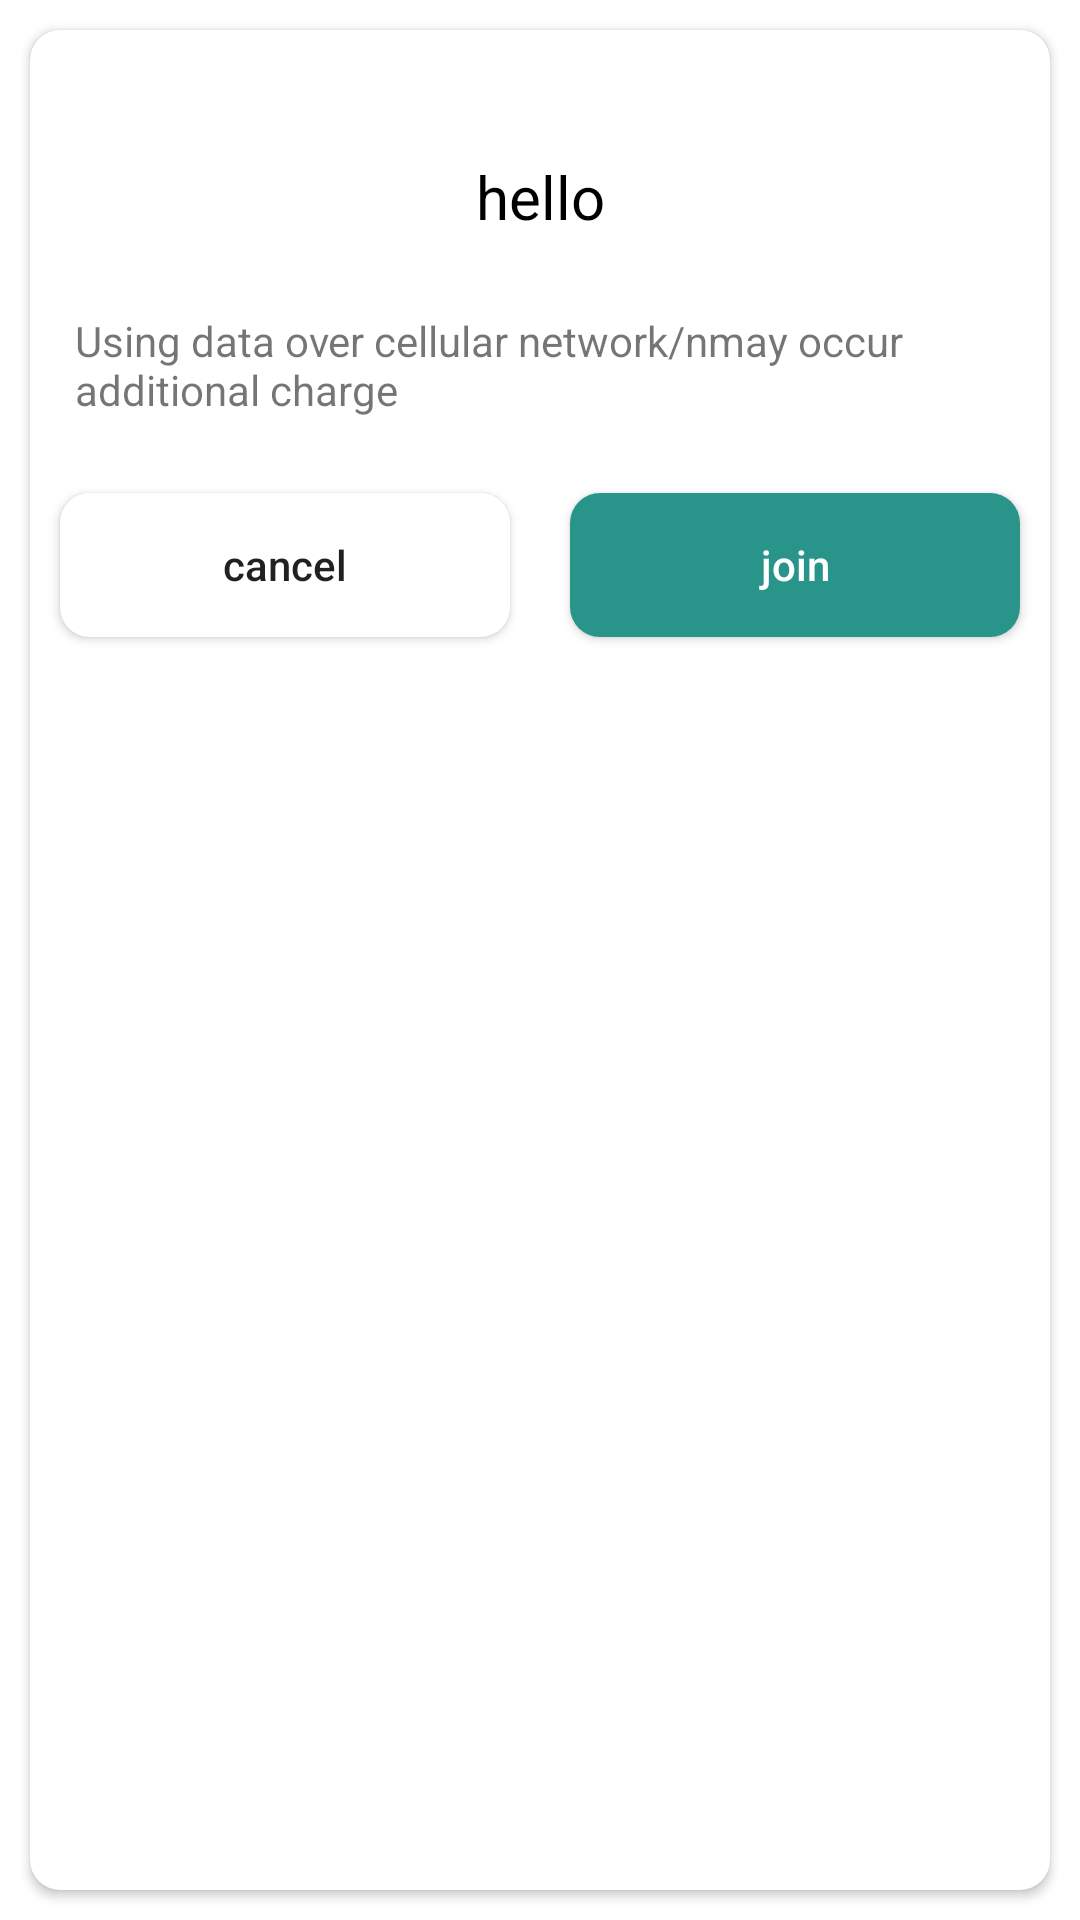

Produce the Android XML layout that renders to this screen, including the resource entries it uses.
<!-- AndroidManifest.xml: application theme Theme.JitsiMeet -->
<!-- res/layout/alert_dialog.xml -->
<?xml version="1.0" encoding="utf-8"?>
<LinearLayout xmlns:android="http://schemas.android.com/apk/res/android"
    xmlns:app="http://schemas.android.com/apk/res-auto"
    android:layout_width="match_parent"
    android:layout_height="wrap_content"
    android:orientation="vertical"
    android:background="@drawable/cardview_bg">

    <androidx.cardview.widget.CardView
        android:layout_width="match_parent"
        android:layout_height="match_parent"
        android:layout_margin="10dp"
        app:cardCornerRadius="10dp">

        <LinearLayout
            android:layout_width="match_parent"
            android:layout_height="match_parent"
            android:orientation="vertical">

            <androidx.appcompat.widget.AppCompatTextView
                android:id="@+id/tv_title"
                android:layout_width="match_parent"
                android:layout_height="wrap_content"
                android:layout_marginLeft="20dp"
                android:layout_marginTop="32dp"
                android:layout_marginRight="20dp"
                android:gravity="center_horizontal"
                android:padding="10dp"
                android:text="hello"
                android:textAlignment="center"
                android:textColor="@color/black"
                android:textSize="20sp" />

            <TextView
                android:layout_width="match_parent"
                android:layout_height="wrap_content"
                android:layout_margin="10dp"
                android:padding="5dp"
                android:singleLine="false"
                android:layout_gravity="center"
                android:text="Using data over cellular network/nmay occur additional charge" />

            <LinearLayout
                android:layout_width="match_parent"
                android:layout_height="match_parent"
                android:layout_weight="2"
                android:orientation="horizontal">

                <androidx.appcompat.widget.AppCompatButton
                    android:id="@+id/btn_cancel"
                    android:layout_width="match_parent"
                    android:layout_height="wrap_content"
                    android:layout_margin="10dp"
                    android:layout_weight="1"
                    android:padding="10dp"
                    android:text="cancel"
                    android:textAllCaps="false"
                    android:background="@drawable/btn_cancel"/>

                <androidx.appcompat.widget.AppCompatButton
                    android:id="@+id/btn_join"
                    android:layout_width="match_parent"
                    android:layout_height="wrap_content"
                    android:layout_margin="10dp"
                    android:layout_weight="1"
                    android:background="@drawable/bg_btn_join"
                    android:padding="10dp"
                    android:text="join"
                    android:textColor="@color/white"
                    android:backgroundTint="@null"
                    android:textAllCaps="false" />

            </LinearLayout>
        </LinearLayout>
    </androidx.cardview.widget.CardView>

</LinearLayout>
<!-- resources referenced by this layout -->
<resources>
  <!-- drawable bg_btn_join (drawable-v24) -->
  <?xml version="1.0" encoding="utf-8"?>
  <shape android:shape="rectangle" xmlns:android="http://schemas.android.com/apk/res/android">
  <solid android:color="#29958A"/>
      <corners android:radius="10dp"/>
  </shape>
  <!-- drawable btn_cancel (drawable-v24) -->
  <?xml version="1.0" encoding="utf-8"?>
  <shape android:shape="rectangle" xmlns:android="http://schemas.android.com/apk/res/android">
  <corners android:radius="10dp"/>
      <stroke android:color="@color/white"/>
      <solid android:color="@color/white"/>
  </shape>
  <!-- drawable cardview_bg (drawable-v24) -->
  <?xml version="1.0" encoding="utf-8"?>
  <shape android:shape="rectangle" xmlns:android="http://schemas.android.com/apk/res/android">
  <corners android:radius="20dp"/>
      <solid android:color="@color/white"/>
      <stroke android:color="@color/white"/>
  </shape>
  <style name="Theme.JitsiMeet" parent="Theme.MaterialComponents.DayNight.DarkActionBar">
          
          <item name="colorPrimary">@color/purple_500</item>
          <item name="colorPrimaryVariant">@color/purple_700</item>
          <item name="colorOnPrimary">@color/white</item>
          
          <item name="colorSecondary">@color/teal_200</item>
          <item name="colorSecondaryVariant">@color/teal_700</item>
          <item name="colorOnSecondary">@color/black</item>
          
          <item name="android:statusBarColor" tools:targetApi="l">?attr/colorPrimaryVariant</item>
          
      </style>
  <!-- not gathered from this repository: default colours our renderer supplied (Android Studio template values) -->
  <color name="purple_500">#FF6200EE</color>
  <color name="purple_700">#FF3700B3</color>
  <color name="teal_200">#FF03DAC5</color>
  <color name="teal_700">#FF018786</color>
  <color name="black">#FF000000</color>
  <color name="white">#FFFFFFFF</color>
</resources>
